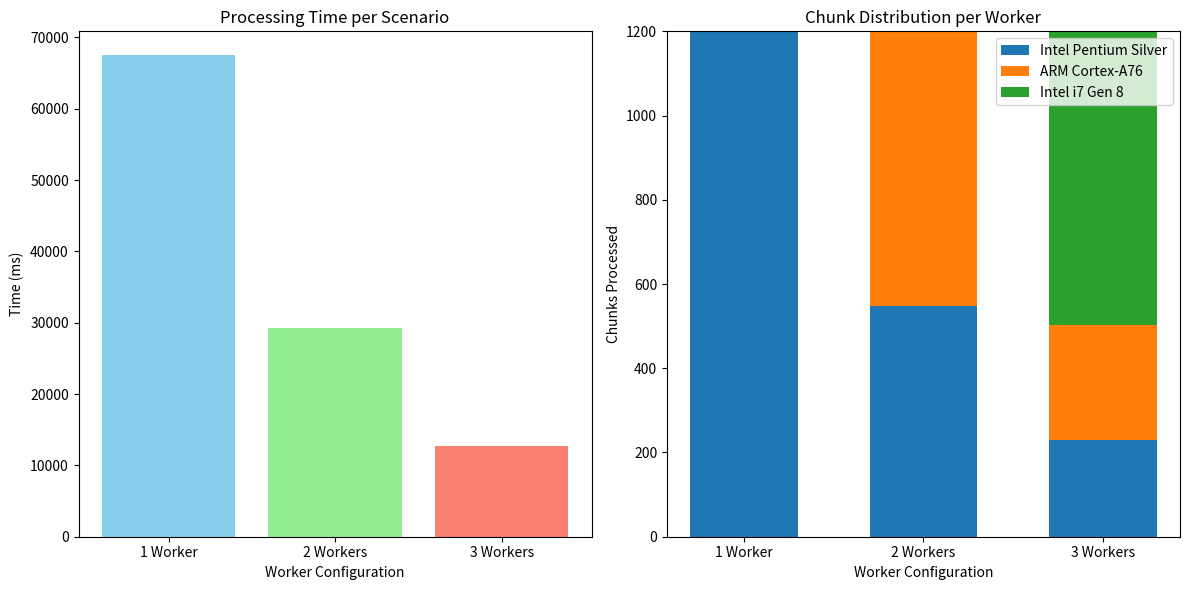

This figure's Python source:
import matplotlib.pyplot as plt

# Data from each scenario
scenarios = ["1 Worker", "2 Workers", "3 Workers"]
times_ms = [67481, 29229, 12771]

# Chunk distribution per worker
chunk_distribution = [
    {"Intel Pentium Silver": 1200},
    {"Intel Pentium Silver": 547, "ARM Cortex-A76": 653},
    {"Intel Pentium Silver": 229, "ARM Cortex-A76": 274, "Intel i7 Gen 8": 697}
]

# Create a bar chart for processing time
plt.figure(figsize=(12, 6))

plt.subplot(1, 2, 1)
plt.bar(scenarios, times_ms, color=["skyblue", "lightgreen", "salmon"])
plt.title("Processing Time per Scenario")
plt.ylabel("Time (ms)")
plt.xlabel("Worker Configuration")

# Create stacked bar chart for chunk distribution
plt.subplot(1, 2, 2)

labels = scenarios
width = 0.6
worker_labels = ["Intel Pentium Silver", "ARM Cortex-A76", "Intel i7 Gen 8"]
colors = ["#1f77b4", "#ff7f0e", "#2ca02c"]

bottom = [0] * len(labels)
for worker in worker_labels:
    data = [config.get(worker, 0) for config in chunk_distribution]
    plt.bar(labels, data, width, bottom=bottom, label=worker, color=colors[worker_labels.index(worker)])
    bottom = [sum(x) for x in zip(bottom, data)]

plt.title("Chunk Distribution per Worker")
plt.ylabel("Chunks Processed")
plt.xlabel("Worker Configuration")
plt.legend()

plt.tight_layout()
plt.show()
